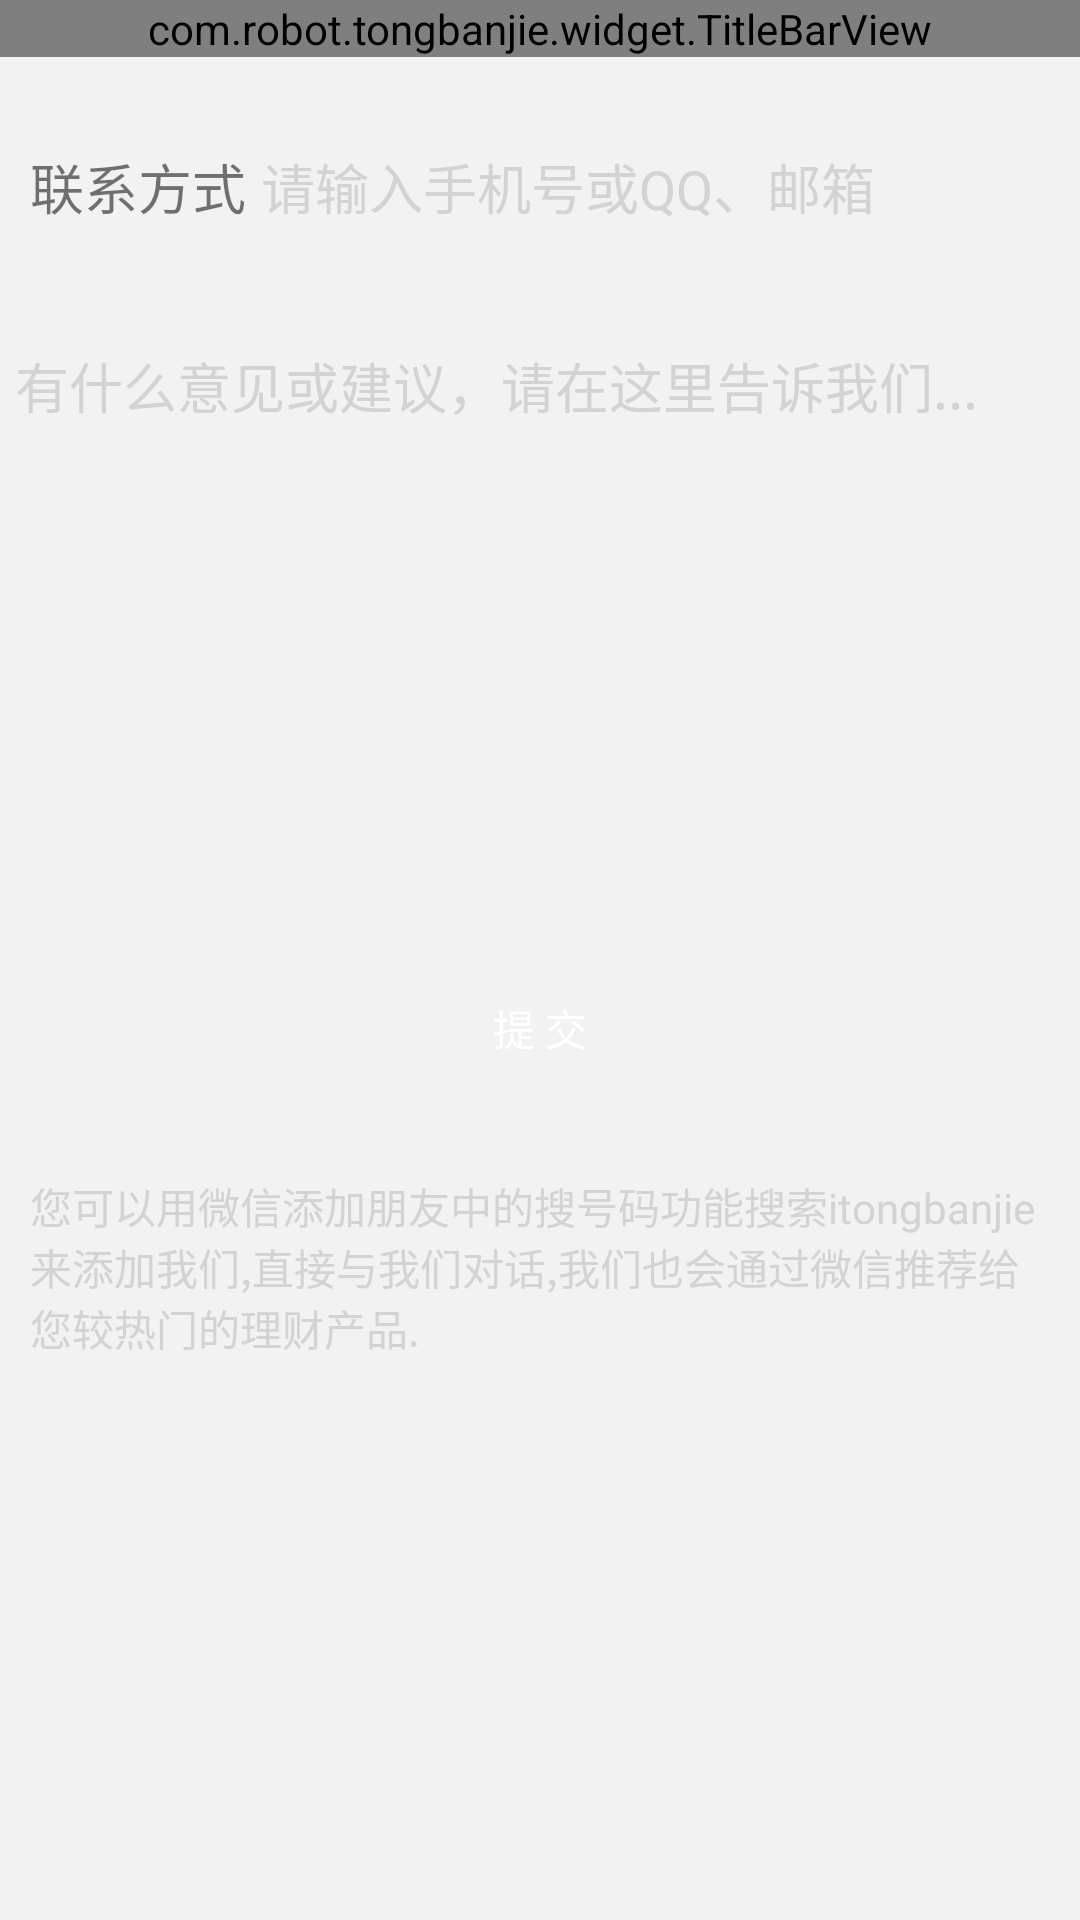

Write the Android layout XML for this screen, with the resource values it uses.
<!-- AndroidManifest.xml: activity theme AppTheme.NoActionBar -->
<!-- res/layout/activity_feedback.xml -->
<LinearLayout xmlns:android="http://schemas.android.com/apk/res/android"
    xmlns:tools="http://schemas.android.com/tools"
    android:layout_width="match_parent"
    android:layout_height="match_parent"
    android:background="@color/content_backgroud"
    android:orientation="vertical"
    tools:context="com.robot.tongbanjie.activity.SettingActivity">

    <com.robot.tongbanjie.widget.TitleBarView
        android:id="@+id/titlebar"
        android:layout_width="match_parent"
        android:layout_height="wrap_content"></com.robot.tongbanjie.widget.TitleBarView>

    <LinearLayout
        android:layout_width="match_parent"
        android:layout_height="wrap_content"
        android:layout_marginTop="20dp"
        android:background="@drawable/bg_item"
        android:orientation="horizontal"
        android:paddingBottom="10dp"
        android:paddingLeft="10dp"
        android:paddingRight="10dp"
        android:paddingTop="10dp">

        <TextView
            android:layout_width="wrap_content"
            android:layout_height="wrap_content"
            android:layout_gravity="center_vertical"
            android:layout_marginRight="5dp"
            android:text="联系方式"
            android:textSize="18sp" />

        <EditText
            android:id="@+id/feedback_contact"
            android:layout_width="match_parent"
            android:layout_height="wrap_content"
            android:layout_gravity="center_vertical"
            android:background="@null"
            android:hint="请输入手机号或QQ、邮箱"
            android:textColorHint="@color/lightgrey"
            android:textSize="18sp" />
    </LinearLayout>

    <EditText
        android:id="@+id/feedback_content"
        android:layout_width="match_parent"
        android:layout_height="wrap_content"
        android:layout_gravity="center_vertical"
        android:padding="5dp"
        android:layout_marginTop="25dp"
        android:background="@drawable/bg_item"
        android:gravity="start"
        android:hint="有什么意见或建议，请在这里告诉我们..."
        android:minLines="8"
        android:textColorHint="@color/lightgrey"
        android:textSize="18sp" />

    <Button
        android:id="@+id/feedback_btn"
        android:layout_width="match_parent"
        android:layout_height="wrap_content"
        android:layout_marginLeft="10dp"
        android:layout_marginRight="10dp"
        android:layout_marginTop="25dp"
        android:background="@drawable/btn_common_sel"
        android:text="提 交"
        android:textColor="@color/white" />

    <TextView
        android:layout_width="match_parent"
        android:layout_height="wrap_content"
        android:layout_marginLeft="10dp"
        android:layout_marginRight="10dp"
        android:layout_marginTop="25dp"
        android:text="@string/contact"
        android:textColor="@color/lightgrey" />

</LinearLayout>
<!-- resources referenced by this layout -->
<resources>
  <color name="content_backgroud">#f2f2f2</color>
  <color name="lightgrey">#d3d3d3</color>
  <color name="white">#ffffff</color>
  <string name="contact">您可以用微信"添加朋友"中的"搜号码"功能搜索"itongbanjie"来添加我们,直接与我们对话,我们也会通过微信推荐给您较热门的理财产品.</string>
  <style name="AppTheme.NoActionBar">
          <item name="windowActionBar">false</item>
          <item name="windowNoTitle">true</item>
      </style>
</resources>
